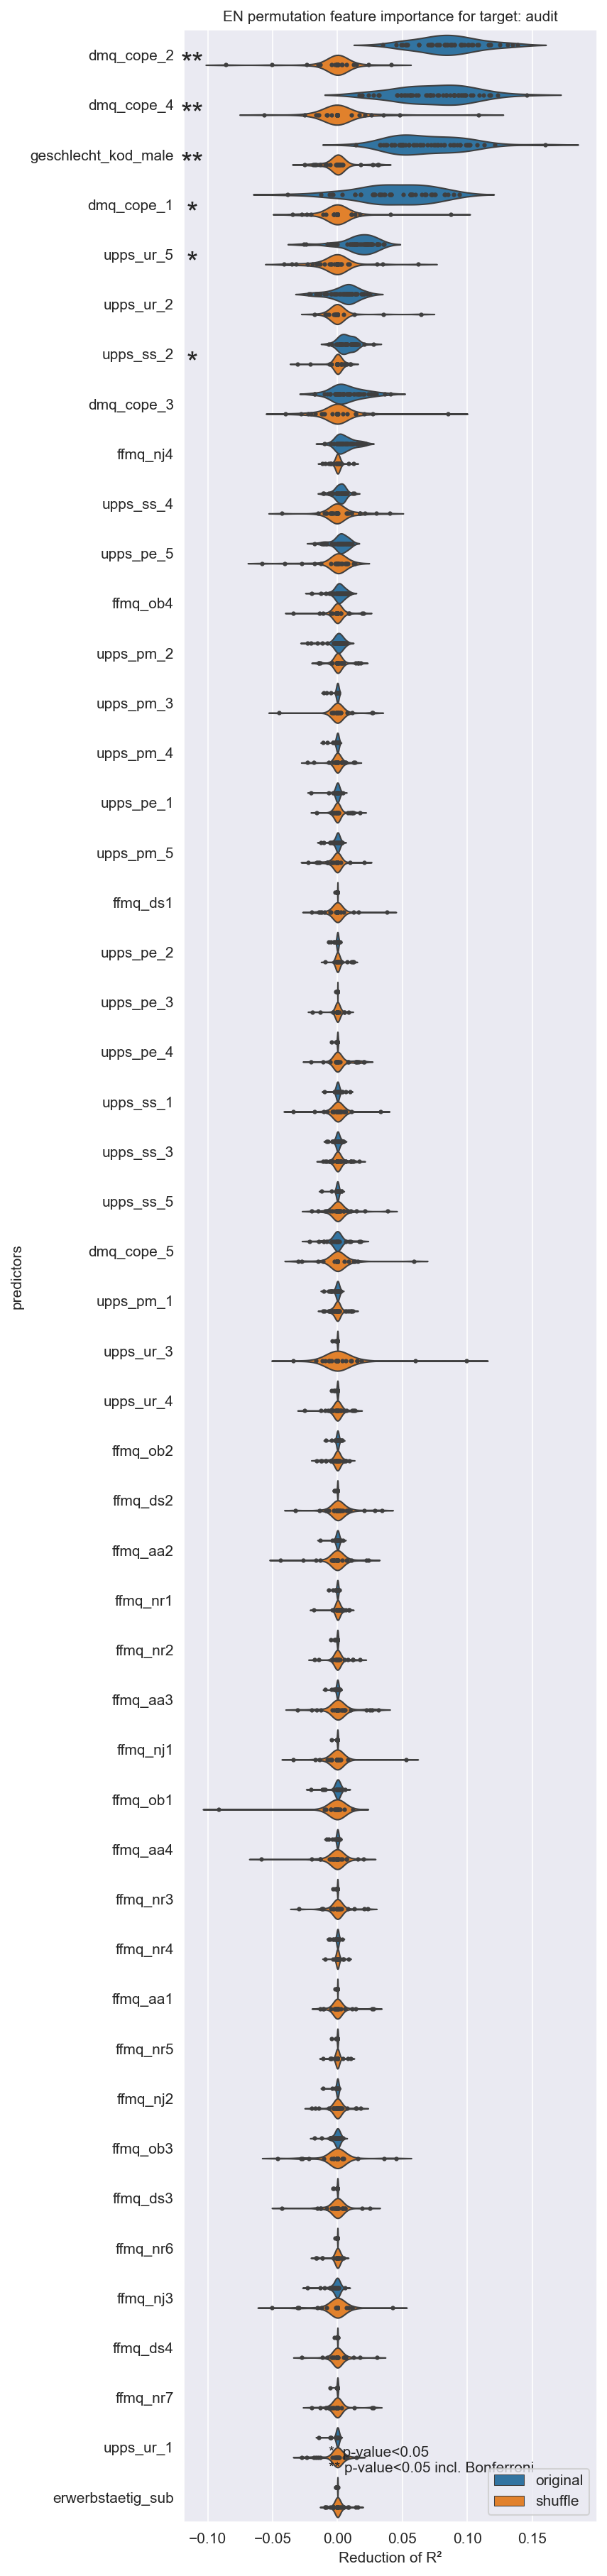

The file beside this chart, header and first rows:
, dmq_cope_2, dmq_cope_4, geschlecht_kod_male, dmq_cope_1, upps_ur_5, upps_ur_2, upps_ss_2, dmq_cope_3, ffmq_nj4, upps_ss_4, upps_pe_5, ffmq_ob4, upps_pm_2, upps_pm_3, upps_pm_4, upps_pe_1, upps_pm_5, ffmq_ds1, upps_pe_2, upps_pe_3, upps_pe_4, upps_ss_1, upps_ss_3
0, 0.09509, 0.1044, 0.08903, 0.05607, 0.0224, 0.009852, 0.01595, 0.004197, 0.0, 0.003455, 0.004113, 0.001022, 0.00178, 0.0, 0.0, 0.0, 0.001184, 0.0, 0.0, 0.0, 0.0, 0.0, 0.0
1, 0.1249, 0.1456, 0.0509, 0.09385, 0.01338, 0.006744, 0.001114, 0.0, 0.01136, -0.00452, 0.006317, -0.001748, -0.007886, -0.005094, -0.001653, 0.0, 0.0, 0.0, -0.006659, 0.0, 0.0, 0.001461, -0.002696
2, 0.07178, 0.04924, 0.0442, 0.033, 0.02306, 0.01388, 0.01018, 0.01451, 0.007527, 0.006162, 0.009857, -0.004701, -0.0006162, 0.0, 0.0, -0.0008859, -0.002613, 0.0, -0.00162, 0.0, 0.0, 0.0, 0.0005707
3, 0.1042, 0.09254, 0.05213, 0.05608, 0.01986, 0.008135, 0.00212, 0.02543, -0.001024, 0.003299, 0.003454, 0.000161, -0.002048, 0.0, 0.0, -0.0006548, -0.004386, 0.0, -0.0004533, 0.0, 0.0, 0.0, 0.000502
4, 0.07197, 0.05768, 0.09026, 0.04047, 0.03098, 0.009248, 0.0106, 0.01233, 0.006411, 0.004513, 0.001546, 0.006785, 0.002518, 0.0, 0.0005691, 0.0, 0.0, 0.0, 0.0, 0.0, 0.0, -6.309325291586898e-06, 0.0
5, 0.1385, 0.07669, 0.03313, 0.01343, 0.01124, 0.00603, 0.01037, 0.009851, 0.00947, -0.0006195, -0.01792, -0.02015, -0.02318, 0.0, 0.0, 0.0, -0.01039, 0.0, 0.0005506, 0.0, -0.004496, 0.000202, -0.00028
6, 0.04541, 0.04879, 0.06124, 0.02865, 0.01475, -0.005189, -0.004539, -0.008133, 0.005448, -0.00389, 0.001666, 0.003701, 0.003015, 0.0, 0.0, 0.0, 0.0, 0.0, 0.0, 0.0, 0.0, 0.0006954, -0.002608
7, 0.09573, 0.07071, 0.05516, 0.02828, 0.02575, 0.0135, 0.01356, 0.004501, 0.00423, 0.003647, 0.008586, 0.003044, 0.003785, 0.0, 0.0, -0.001841, 0.002391, 0.0, 0.0, 0.0, 0.0, 0.0002659, 0.0005896
8, 0.08476, 0.01871, 0.1598, 0.01793, -0.02444, -0.02109, 0.01295, -0.005894, 0.01594, 0.002825, -0.002614, 0.0, -0.02038, 0.0, 0.0, 0.0, 0.0, 0.0, 0.0, 0.0, 0.0, 0.0, 0.0
9, 0.03453, 0.04547, 0.07745, 0.02842, 0.03195, 0.02074, 0.001171, 0.007974, 0.01066, 0.004524, 0.001274, 0.001747, 0.0007738, 0.0, 0.0, 0.001568, -0.006, -0.001693, 0.0, 0.0, 0.0, 0.003738, -0.0008236
10, 0.1348, 0.07824, 0.04889, 0.03663, 0.02386, 0.007337, 0.01186, 0.009354, 0.00736, 0.01151, 0.001483, 0.001469, 0.004717, -0.01056, 0.0, 0.0, 0.0009772, 0.0, 0.0, 0.0, 0.0, -0.000645, 0.00133
11, 0.09025, 0.09022, 0.01405, 0.07314, 0.0303, 0.004719, -0.00144, 0.02807, 0.0, -0.0001147, 0.003204, -0.01289, 0.003596, 0.0, 0.0, -0.0005281, 0.0007272, 0.0, -0.0003481, 0.0, 0.0, 0.0, -0.001341
12, 0.04924, 0.05099, 0.07393, 0.03278, -0.008073, 0.003166, 0.006112, -0.001909, 0.001631, 0.005289, 0.002006, 0.007811, 0.0, 0.0, 0.0, 0.0, 0.0, 0.0, 0.0, 0.0, 0.0, 0.0, 0.0
13, 0.08316, 0.1091, 0.09456, 0.08958, 0.02564, 0.0108, 0.001212, 0.009212, 0.01838, -0.00107, -0.01077, 0.0002542, -0.0003848, 0.0, 0.0, 0.0, -0.003359, 0.0, 0.0, 0.0, 0.0, 0.0, -0.000489
14, 0.05287, 0.07354, 0.04831, 0.06758, 0.01766, 0.01139, 0.002142, 0.02369, 0.006253, -0.003677, -0.001867, -0.0009151, -0.001437, 0.0, -0.01118, 0.0, -0.005981, 0.0, -0.005173, 0.0, 0.0, 0.001468, 0.001729
15, 0.05204, 0.01658, 0.08675, -0.003352, 0.02265, -0.004606, 0.003746, -0.002137, 0.0214, -0.0006076, 0.008856, 0.0, 0.00538, 0.0001665, 0.0, 0.0, 0.001226, 0.0, -0.002703, 0.0, 0.0, 0.009352, -0.003949
16, 0.09753, 0.0933, 0.06595, 0.07248, 0.03596, 0.009269, 0.01516, 0.01765, 0.0001345, 3.1917146987803235e-05, 0.0, 0.004101, 0.005889, 0.0, 0.0, 0.0, 0.0, 0.0, -0.003264, 0.0, 0.0, 0.0, 0.0
17, 0.0899, 0.1026, 0.04344, 0.07492, 0.03052, 0.02479, 0.003235, 0.04053, 0.003388, 0.00341, 0.007034, -0.003113, 0.003854, 0.0, -0.001305, -0.006647, 0.0, 0.0, -0.000568, 0.0, 0.0, 0.0005802, -0.001027
18, 0.07195, 0.06831, 0.04744, 0.0342, 0.01285, -0.0004973, 0.004278, 0.002125, 0.003763, 0.0001784, -0.003339, -0.000662, 0.0008782, 0.0, 0.0, 0.0, -0.0008468, 0.0, 0.0, 0.0, 0.0, 0.0, -0.0001414
19, 0.06261, 0.08668, 0.06916, 0.05615, 0.01175, -0.01354, 9.76316701062352e-07, 0.00138, 0.01259, 0.0, 0.0001783, 0.0004207, 0.0004301, 0.0, 0.0, 0.0, 0.0006553, 0.0, 0.0, 0.0, 0.0, 0.0, -0.008403
20, 0.07265, 0.03138, 0.09443, 0.003398, 0.01067, 0.001658, 0.0124, -0.01766, 0.01685, 0.007213, 0.006629, 0.009762, 0.004605, 0.0, -1.751946056551823e-05, 0.0, 0.0002754, 0.0, 0.0, 0.0, -0.001398, 0.0, 0.00199
21, 0.1162, 0.09632, 0.09876, 0.05777, -0.005484, -0.0158, 0.004664, -0.002176, 0.01975, -0.01074, -0.008221, 0.00672, -0.003128, 0.0, 0.0, 0.0, 0.0, 0.0, 0.0007779, 0.0, -0.0001194, 0.006475, 0.0
22, 0.1034, 0.1122, 0.05006, 0.067, 0.01692, 0.008963, 0.002688, 0.0, -0.003017, -0.005272, 0.00198, 0.002252, 0.0, 0.0, 0.0, 0.0, 0.001621, 0.0, 0.0, 0.0, 0.0, 0.0, 0.0002855
23, 0.07211, 0.06024, 0.05503, 0.05724, 0.02528, 0.004917, 0.006516, 0.01602, 0.006133, 0.003636, 0.007771, 0.001497, 0.0, 0.0, 0.0009622, 0.0, 0.0, 0.0, 0.0, 0.0, 0.0, -5.498782860821061e-05, 3.63255275430463e-05
24, 0.07658, 0.08113, 0.04991, 0.04139, 0.009368, -0.002718, 0.01198, 0.01939, 0.004564, 0.003089, 0.002205, 0.0001085, 0.001662, 0.0, 0.0, 0.0, -0.003379, 0.0, 0.0, 0.0, 0.0, 0.0, 0.001249
25, 0.05336, 0.06231, 0.05943, 0.05055, 0.0249, 0.00415, -0.0002008, 0.01548, 0.009719, -0.0006715, -0.004382, 0.007809, 0.002829, 0.0, 0.0, 0.0, 0.0, 0.0, 0.0004079, 0.0, 0.0, -0.001448, -0.007143
26, 0.08244, 0.04616, 0.09978, -0.004507, -0.0261, -0.001518, 0.01505, -0.001089, 0.01541, 0.0, 0.0, -0.0001613, 0.0, 0.0, 0.0, 0.0, 0.0, 0.0, 0.0, 0.0, 0.0, 0.0, 0.001718
27, 0.06247, 0.05675, 0.1013, 0.03571, 0.01267, 0.001413, 0.02066, -0.01777, 0.01472, 0.004315, 0.00241, 0.003742, -0.001673, 0.0, 0.0, 0.004125, 0.0, 0.0, 0.0, 0.0, 0.0, -0.001851, 0.0
28, 0.07881, 0.03224, 0.08192, 0.01795, 0.02652, 0.01814, 0.01203, 0.008267, 0.007702, 0.003772, 0.0093, 0.004853, -0.002917, 0.0, -0.002134, 0.0, -0.002179, 0.0, 0.0, 0.0, 0.0, 0.0002274, 0.003623
29, 0.07723, 0.1234, 0.03812, 0.08225, 0.02176, 0.01373, 0.002333, 0.0, 0.0, 0.001921, 0.00495, 0.005702, 0.001795, -0.008566, 0.0, 0.0, -0.0003298, 0.0, 0.0, -0.001224, 0.0, 0.0, 0.0
30, 0.06964, 0.02389, 0.0794, -0.03839, 0.009489, -0.008351, 0.006164, -0.01018, 0.01125, -0.011, -0.008943, -0.006298, -0.01571, 0.0, 0.0, 0.0, -0.01289, 0.0, 0.0, 0.0, 0.0, 0.0, -0.000235
31, 0.1076, 0.0691, 0.1128, -0.01265, -0.0004293, -0.01006, 0.01391, 0.004562, 0.0, 0.005437, 0.001002, 0.002435, 0.0, 0.0, 0.0, 0.0, -2.0490631335134955e-06, 0.0, 0.0, 0.0, 0.0, 0.0, 0.0
32, 0.07296, 0.07212, 0.1077, 0.05599, 0.02089, 0.01146, -0.006842, 0.001443, 0.0004674, -0.0006591, 0.002074, 0.004049, 0.0003549, 0.0, 0.0, 0.0, 0.0, 0.0, 0.0, 0.0, 0.0, 0.0, -0.004096
33, 0.1178, 0.09483, 0.1212, 0.0755, 0.01874, 0.007859, 0.02769, 0.004515, 0.006754, 0.003202, 0.01099, 0.002528, -0.0006936, 0.0, -0.003695, -0.02024, -0.003165, 0.0, 0.0, 0.0, 0.0, 0.0009384, 0.0
34, 0.1171, 0.09015, 0.1021, 0.04004, 0.02073, 0.006994, 0.01442, 0.006628, 0.001681, 0.0, 0.002794, 0.0005663, 0.001038, 0.0, 0.0, 0.0, -0.0002144, 0.0, 0.0, 0.0, 0.0, 0.0, 0.0
35, 0.1313, 0.1167, 0.03527, 0.08511, 0.03087, 0.005595, 0.002068, 0.007186, 0.0, 0.01272, 0.007827, -0.003291, 0.001812, 0.0, -0.0006137, 0.0, 0.000665, 0.0, 0.0, 0.0, 0.0, 0.0, 0.002033
36, 0.04986, 0.02783, 0.07687, -0.006514, -0.001181, -0.01652, 0.006817, 0.0006139, 0.002057, 0.004644, 0.003727, 0.002734, 0.006905, -0.0002617, 0.0, 0.0008947, 0.002845, 0.0, 0.001952, -0.000305, 0.0, 0.003757, 0.003879
37, 0.07111, 0.05589, 0.1003, 0.02691, -0.003982, -0.001434, 0.006307, 0.0006411, 0.0, 0.001002, -0.01225, 0.0, -0.00146, 0.0, 0.0, 0.0, 0.0, 0.0, 0.0, 0.0, 0.0, 0.0, 3.701577146159041e-05
38, 0.0883, 0.0715, 0.0415, 0.02706, 0.02264, 0.0225, 0.007166, 0.0206, -0.005066, 0.005062, 0.0, 0.0, 0.0, 0.0, 0.0, -0.0001536, 0.0, 0.0, 0.0, 0.0, -0.0007507, -0.009896, 0.004257
39, 0.08456, 0.0973, 0.04209, 0.06506, 0.015, 0.01498, 0.001309, 0.002484, 0.003242, -0.006896, 0.003303, 0.0, 0.0004228, 0.0, 0.0, 0.0, 0.003762, 0.0, 0.0, 0.0, 0.0, -0.001409, -0.002851
40, 0.1086, 0.08372, 0.07198, 0.04128, 0.02699, 0.007916, 0.01316, 0.02579, 0.002556, 0.0, 0.0003897, 0.001666, 0.002488, -0.0006598, 0.0, 0.0, 0.0, 0.0, 0.0, 0.0, 0.0, 0.0, 0.002368
41, 0.1007, 0.08425, 0.0755, 0.05724, 0.03514, 0.006702, 0.006363, 0.01293, 4.318910258005459e-06, 0.00629, 0.004721, 0.00543, 0.001655, 0.0, 0.0, 0.0, 0.0, 0.0, 0.0, 0.0, 0.0, -0.002415, 0.001773
42, 0.08735, 0.1182, 0.03674, 0.06799, 0.02139, 0.01905, 0.006266, 0.0007844, 0.001593, 0.001178, 0.004639, 0.001087, 0.00011, 0.0, -0.007917, 0.0, 0.0, 0.0, 0.0, 0.0, 0.0, 0.0, 0.0002251
43, 0.101, 0.09857, 0.05825, 0.07186, 0.01472, 0.01355, 0.01066, 0.01682, 0.0003589, 0.003642, 0.009799, 0.001978, 0.001918, 0.0, 0.000264, 0.0, 0.0, 0.0, 0.0, 0.0, 0.0, 0.0, 0.0
44, 0.09512, 0.08952, 0.06416, 0.08269, 0.01512, 0.01471, 0.00767, 0.0, 0.001857, 0.006818, 0.008414, 0.0, 0.00149, 0.0, 0.0001378, 0.0, 0.0, 0.0, 0.0, 0.0, 0.0, -0.0001533, 0.0
45, 0.08699, 0.05202, 0.06324, 0.02797, 0.02401, 0.01042, 0.01355, 0.003707, -0.01023, 0.003136, 0.005902, 0.006238, 0.0, 0.0, 0.0, -0.00373, 3.678489379445038e-05, 0.0, 0.0, 0.0, 0.0, 0.0, 0.004581
46, 0.08761, 0.09848, 0.0483, 0.05628, 0.0302, 0.01978, 0.00211, 0.03008, 9.51807094909718e-05, 0.0005184, 0.002317, -0.008848, 0.0003918, 0.0, -0.0001019, 0.0, 0.0, 0.0, 0.0, 0.0, 0.0, 0.0, -0.0001892
47, 0.08299, 0.08936, 0.03239, 0.06014, 0.01222, 0.008738, 0.005531, 0.0365, 0.007169, 0.003576, 0.006761, -0.0001373, 0.0005472, 0.0, -0.0005666, 0.0, 0.0004567, 0.0, -0.0001252, 0.0, 0.0, 0.0, 0.0007728
48, 0.054, 0.05373, 0.09219, 0.03221, 0.007614, -0.02242, 0.00627, -0.005588, 0.02119, -0.0004799, -0.01117, 0.002703, -0.01198, 0.0, -0.003603, 0.0, -0.001431, -0.0004169, 0.0, 0.0, 0.0, 0.0, 0.0
49, 0.09599, 0.05541, 0.08262, 0.01315, 0.0138, -0.002822, 0.007194, -0.0004919, 0.0, 0.005351, 0.002453, 0.005972, 0.0002012, 0.0, 0.0, 0.0, 0.00214, 0.0, 0.0, 0.0, 0.0, 0.0004594, 0.0
